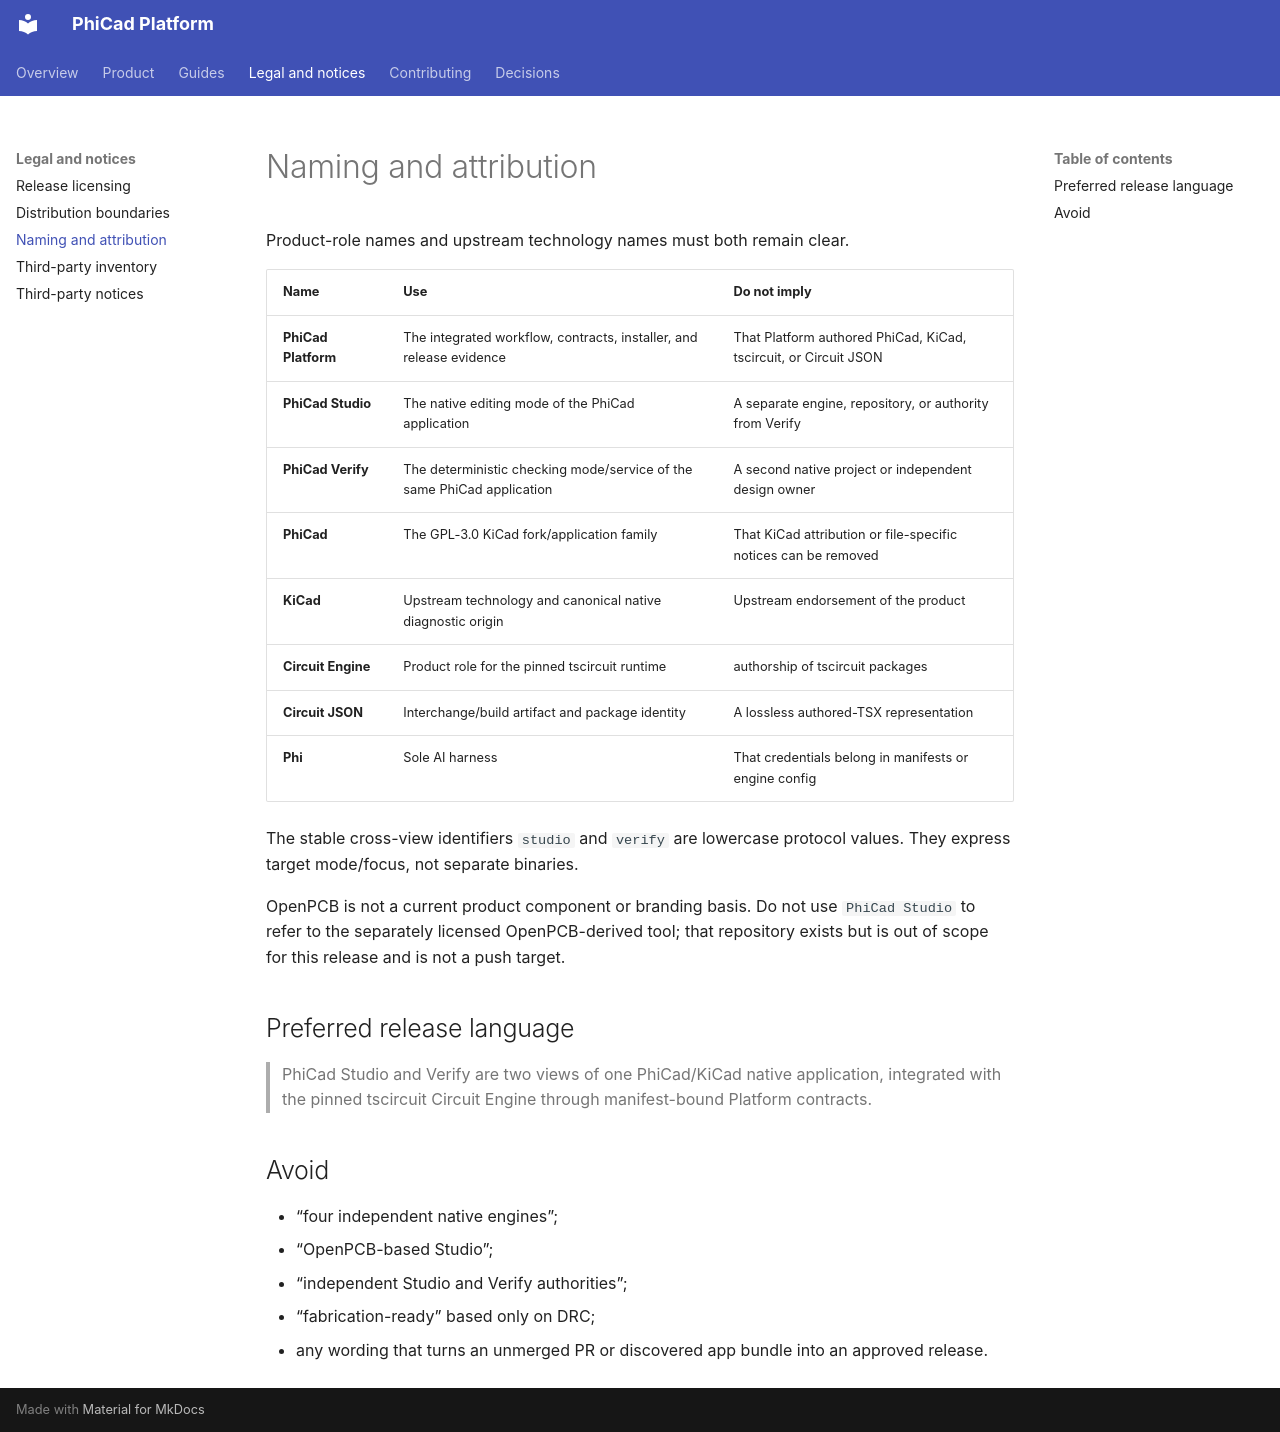

repository: couplet-physical-ai/PhiCad-Platform · page: legal/naming/index.html · generator: mkdocs

# Naming and attribution

Product-role names and upstream technology names must both remain clear.

| Name | Use | Do not imply |
|---|---|---|
| **PhiCad Platform** | The integrated workflow, contracts, installer, and release evidence | That Platform authored PhiCad, KiCad, tscircuit, or Circuit JSON |
| **PhiCad Studio** | The native editing mode of the PhiCad application | A separate engine, repository, or authority from Verify |
| **PhiCad Verify** | The deterministic checking mode/service of the same PhiCad application | A second native project or independent design owner |
| **PhiCad** | The GPL-3.0 KiCad fork/application family | That KiCad attribution or file-specific notices can be removed |
| **KiCad** | Upstream technology and canonical native diagnostic origin | Upstream endorsement of the product |
| **Circuit Engine** | Product role for the pinned tscircuit runtime | authorship of tscircuit packages |
| **Circuit JSON** | Interchange/build artifact and package identity | A lossless authored-TSX representation |
| **Phi** | Sole AI harness | That credentials belong in manifests or engine config |

The stable cross-view identifiers `studio` and `verify` are lowercase protocol values. They express target mode/focus, not separate binaries.

OpenPCB is not a current product component or branding basis. Do not use `PhiCad Studio` to refer to the separately licensed OpenPCB-derived tool; that repository exists but is out of scope for this release and is not a push target.

## Preferred release language

> PhiCad Studio and Verify are two views of one PhiCad/KiCad native application, integrated with the pinned tscircuit Circuit Engine through manifest-bound Platform contracts.

## Avoid

- “four independent native engines”;
- “OpenPCB-based Studio”;
- “independent Studio and Verify authorities”;
- “fabrication-ready” based only on DRC;
- any wording that turns an unmerged PR or discovered app bundle into an approved release.
